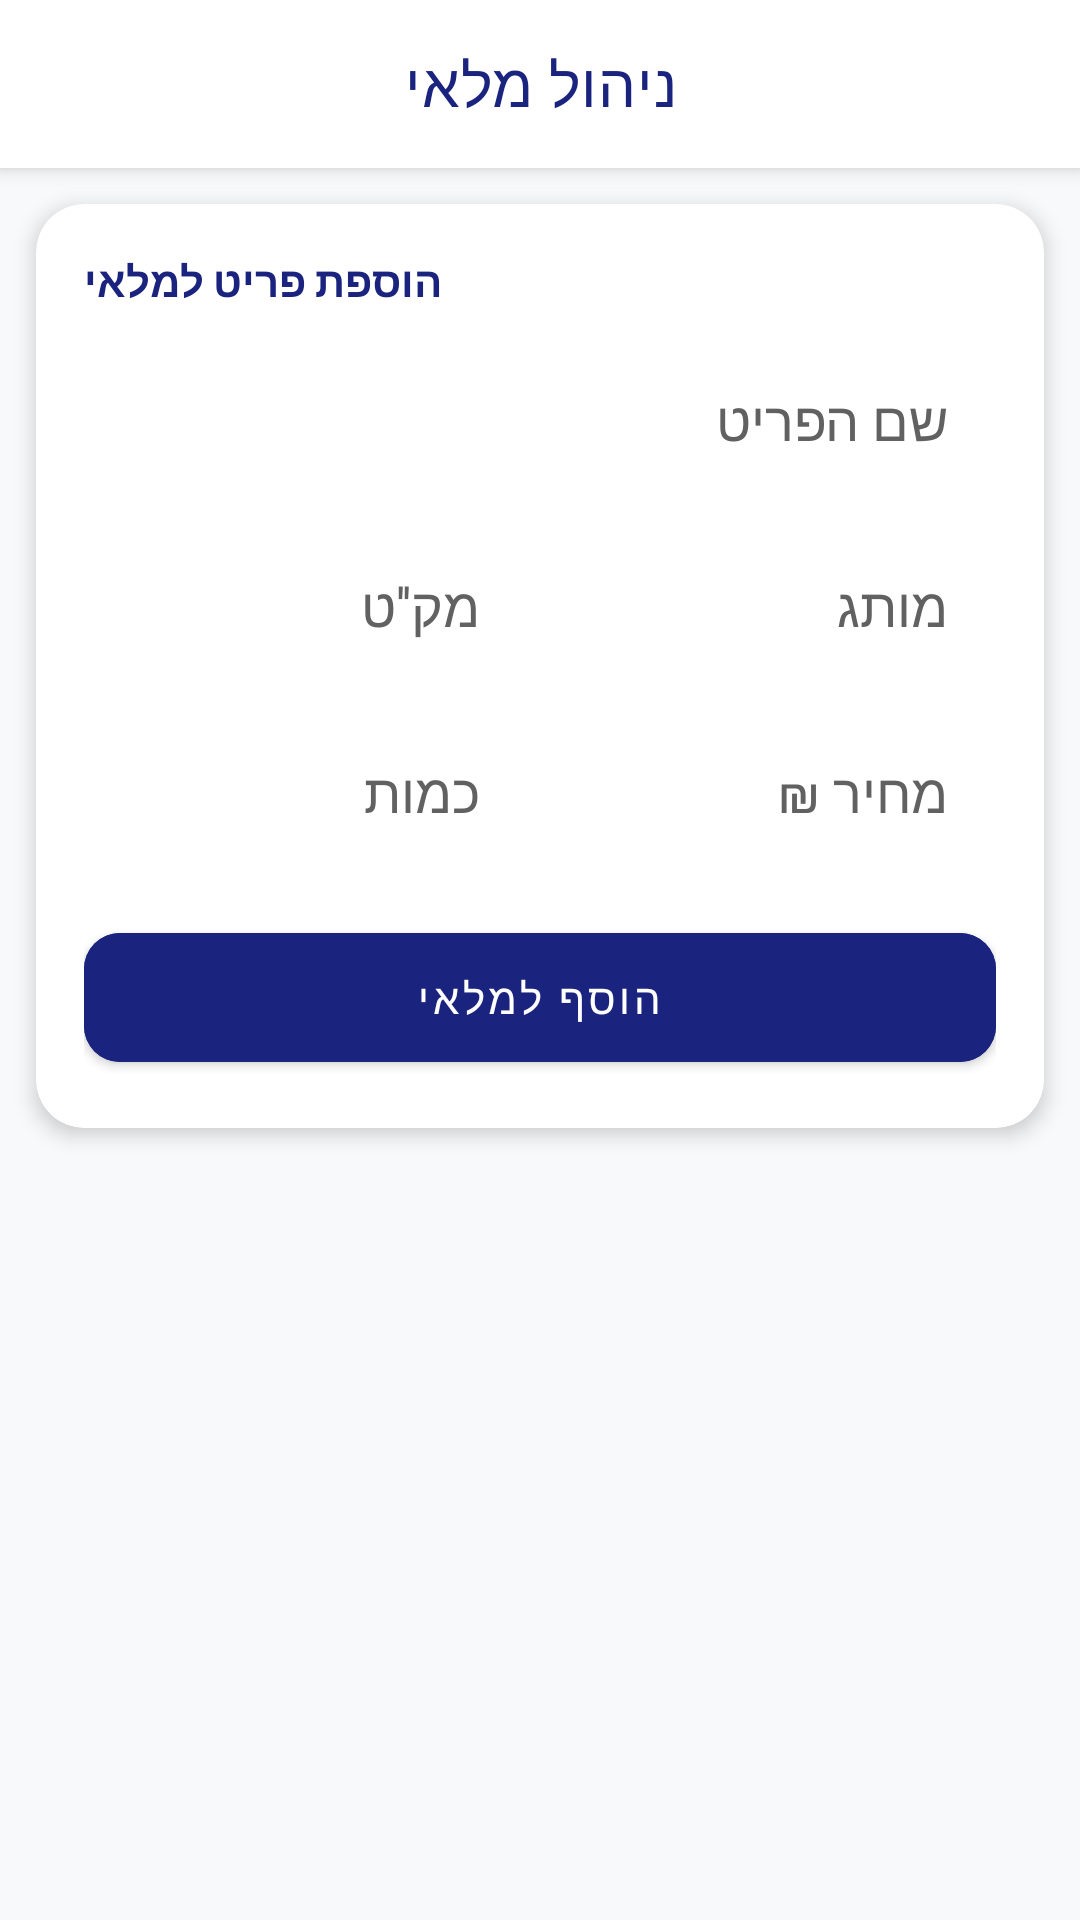

Produce the Android XML layout that renders to this screen, including the resource entries it uses.
<!-- AndroidManifest.xml: application theme Theme.MyApplication -->
<!-- res/layout/activity_main.xml -->
<?xml version="1.0" encoding="utf-8"?>
<androidx.coordinatorlayout.widget.CoordinatorLayout xmlns:android="http://schemas.android.com/apk/res/android"
    xmlns:app="http://schemas.android.com/apk/res-auto"
    android:layout_width="match_parent"
    android:layout_height="match_parent"
    android:background="#F8F9FA">

    <com.google.android.material.appbar.AppBarLayout
        android:layout_width="match_parent"
        android:layout_height="wrap_content"
        android:background="@android:color/white">
        <com.google.android.material.appbar.MaterialToolbar
            android:id="@+id/toolbar"
            android:layout_width="match_parent"
            android:layout_height="?attr/actionBarSize"
            app:title="ניהול מלאי"
            app:titleCentered="true"
            app:titleTextColor="#1A237E" />
    </com.google.android.material.appbar.AppBarLayout>

    <LinearLayout
        android:layout_width="match_parent"
        android:layout_height="match_parent"
        android:orientation="vertical"
        app:layout_behavior="@string/appbar_scrolling_view_behavior">

        
        <com.google.android.material.card.MaterialCardView
            android:layout_width="match_parent"
            android:layout_height="wrap_content"
            android:layout_margin="12dp"
            app:cardCornerRadius="16dp"
            app:cardElevation="4dp"
            app:strokeWidth="0dp">

            <LinearLayout
                android:layout_width="match_parent"
                android:layout_height="wrap_content"
                android:orientation="vertical"
                android:padding="16dp">

                <TextView
                    android:layout_width="wrap_content"
                    android:layout_height="wrap_content"
                    android:text="הוספת פריט למלאי"
                    android:textStyle="bold"
                    android:textColor="#1A237E"
                    android:layout_marginBottom="12dp" />

                
                <AutoCompleteTextView
                    android:id="@+id/edit_text_name"
                    android:layout_width="match_parent"
                    android:layout_height="50dp"
                    android:hint="שם הפריט"
                    android:background="@drawable/quantity_background"
                    android:paddingHorizontal="16dp"
                    android:textColor="@android:color/black"
                    android:textColorHint="#616161"
                    android:layout_marginBottom="12dp"
                    android:inputType="text" />

                <LinearLayout
                    android:layout_width="match_parent"
                    android:layout_height="wrap_content"
                    android:orientation="horizontal">

                    <EditText
                        android:id="@+id/edit_text_sku"
                        android:layout_width="0dp"
                        android:layout_height="50dp"
                        android:layout_weight="1"
                        android:hint="מק''ט"
                        android:background="@drawable/quantity_background"
                        android:paddingHorizontal="16dp"
                        android:textColor="@android:color/black"
                        android:textColorHint="#616161"
                        android:inputType="text" />

                    <View android:layout_width="8dp" android:layout_height="match_parent"/>

                    <EditText
                        android:id="@+id/edit_text_brand"
                        android:layout_width="0dp"
                        android:layout_height="50dp"
                        android:layout_weight="1"
                        android:hint="מותג"
                        android:background="@drawable/quantity_background"
                        android:paddingHorizontal="16dp"
                        android:textColor="@android:color/black"
                        android:textColorHint="#616161"
                        android:inputType="text" />
                </LinearLayout>

                <LinearLayout
                    android:layout_width="match_parent"
                    android:layout_height="wrap_content"
                    android:orientation="horizontal"
                    android:layout_marginTop="12dp">

                    <EditText
                        android:id="@+id/edit_text_quantity"
                        android:layout_width="0dp"
                        android:layout_height="50dp"
                        android:layout_weight="1"
                        android:hint="כמות"
                        android:inputType="number"
                        android:background="@drawable/quantity_background"
                        android:paddingHorizontal="16dp"
                        android:textColor="@android:color/black"
                        android:textColorHint="#616161" />

                    <View android:layout_width="8dp" android:layout_height="match_parent"/>

                    <EditText
                        android:id="@+id/edit_text_price"
                        android:layout_width="0dp"
                        android:layout_height="50dp"
                        android:layout_weight="1"
                        android:hint="מחיר ₪"
                        android:inputType="numberDecimal"
                        android:background="@drawable/quantity_background"
                        android:paddingHorizontal="16dp"
                        android:textColor="@android:color/black"
                        android:textColorHint="#616161" />
                </LinearLayout>

                <com.google.android.material.button.MaterialButton
                    android:id="@+id/button_add"
                    android:layout_width="match_parent"
                    android:layout_height="55dp"
                    android:layout_marginTop="16dp"
                    android:text="הוסף למלאי"
                    app:cornerRadius="12dp"
                    android:backgroundTint="#1A237E"
                    android:textAllCaps="false" />
            </LinearLayout>
        </com.google.android.material.card.MaterialCardView>

        
        <androidx.recyclerview.widget.RecyclerView
            android:id="@+id/recycler_view"
            android:layout_width="match_parent"
            android:layout_height="0dp"
            android:layout_weight="1"
            android:paddingBottom="20dp"
            android:clipToPadding="false" />

    </LinearLayout>
</androidx.coordinatorlayout.widget.CoordinatorLayout>
<!-- resources referenced by this layout -->
<resources>
  <style name="Theme.MyApplication" parent="Base.Theme.MyApplication" />
  <style name="Base.Theme.MyApplication" parent="Theme.MaterialComponents.DayNight.DarkActionBar">
          <item name="colorPrimary">@android:color/holo_blue_dark</item>
          <item name="colorPrimaryVariant">@android:color/black</item>
          <item name="colorOnPrimary">@android:color/white</item>
  
          <item name="colorSecondary">@android:color/holo_green_light</item>
          <item name="colorSecondaryVariant">@android:color/holo_green_dark</item>
          <item name="colorOnSecondary">@android:color/black</item>
  
          <item name="android:statusBarColor">?attr/colorPrimaryVariant</item>
  
          <item name="actionBarTheme">@style/ThemeOverlay.AppCompat.Dark.ActionBar</item>
      </style>
</resources>
